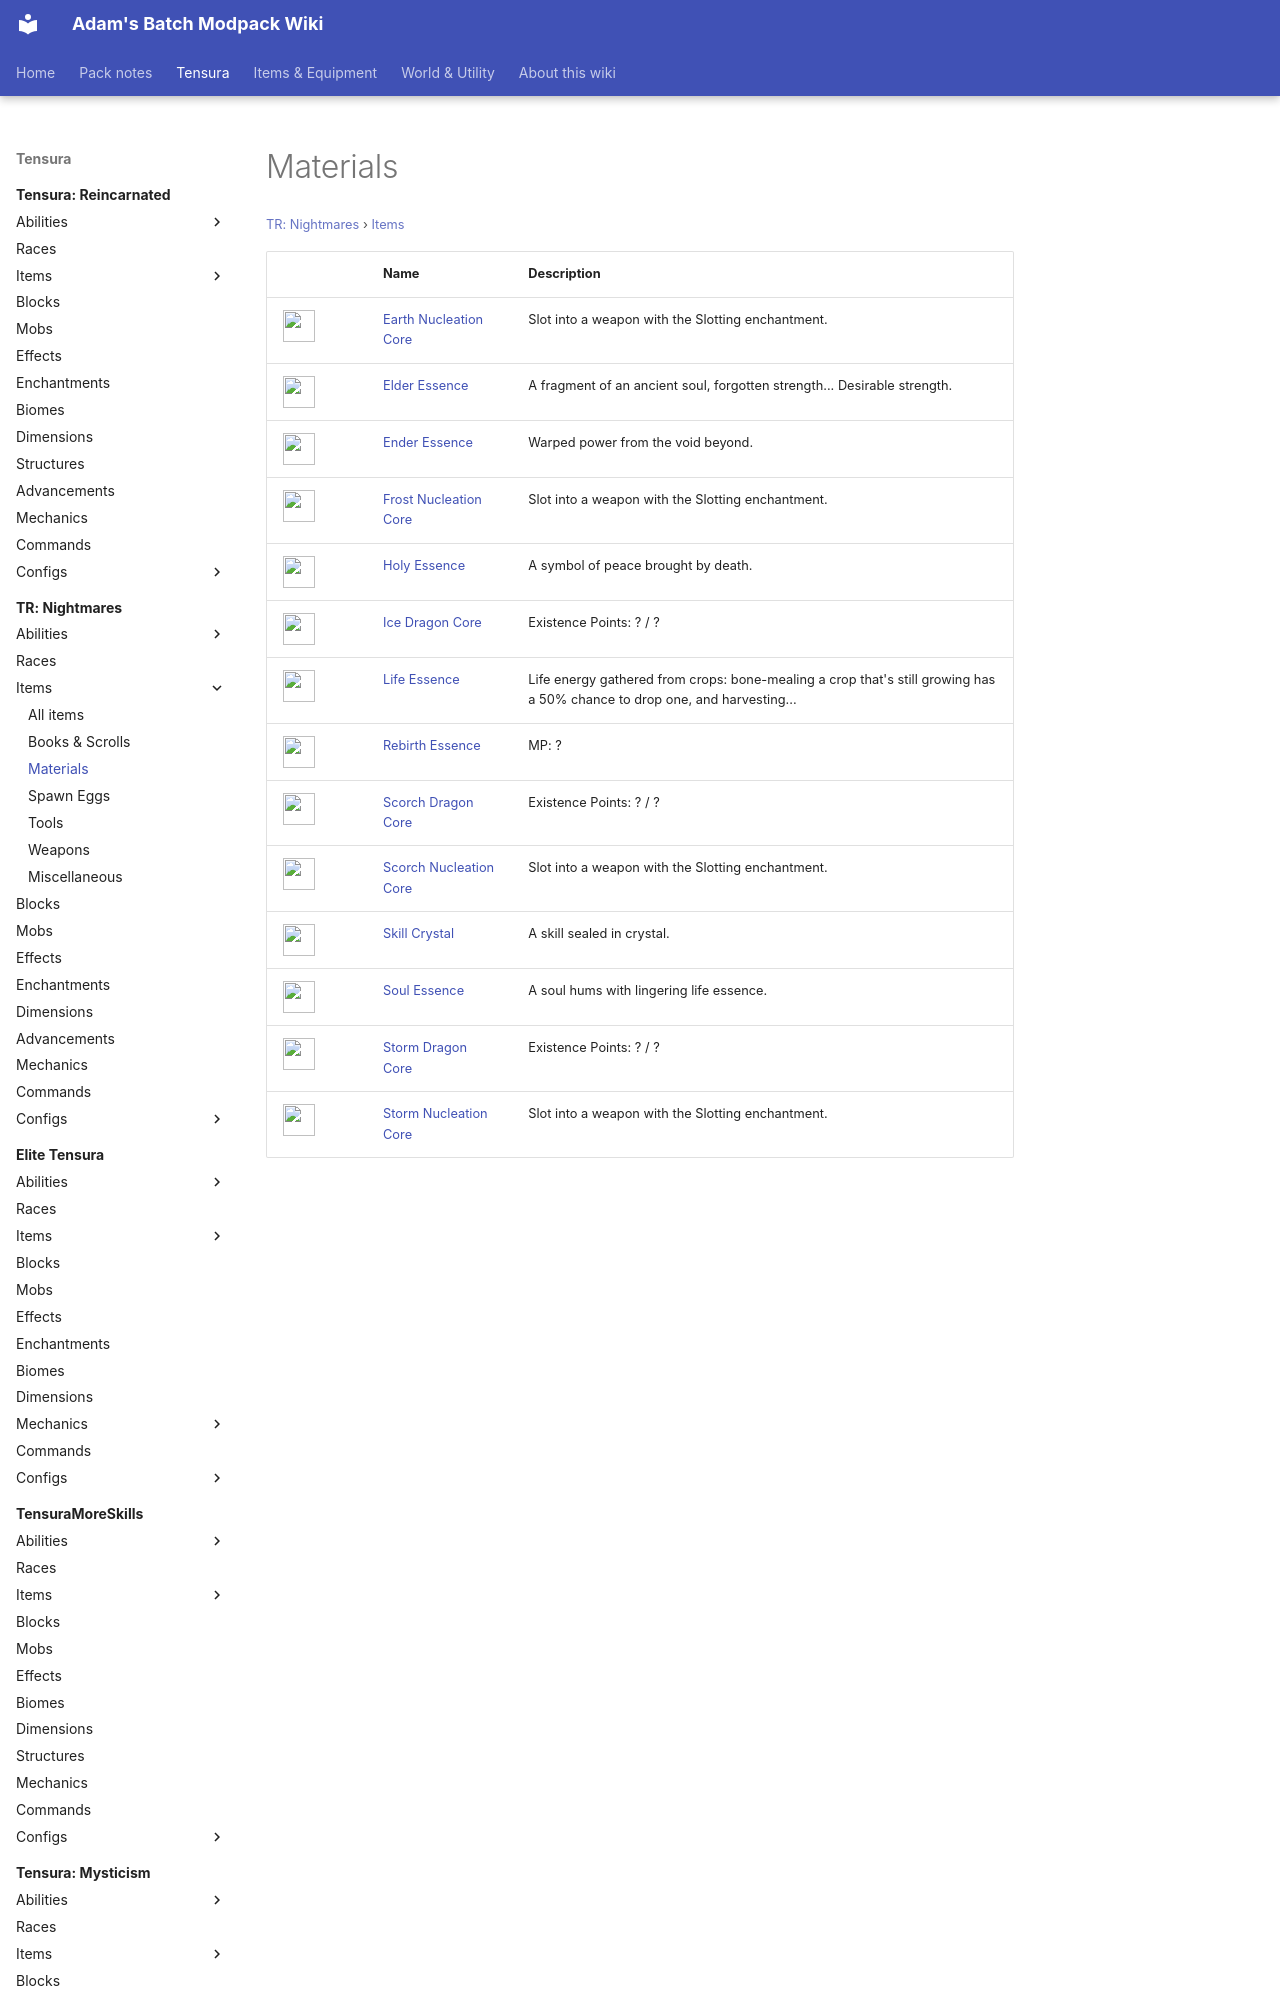

repository: Proteus-Nell/Adams-Batch-MC-Modpack-Wiki · page: tr-nightmares/items/materials/index.html · generator: mkdocs

# Materials

<small>[TR: Nightmares](../../index.md) &rsaquo; [Items](../index.md)</small>

| | Name | Description |
|---|---|---|
| ![](../../../assets/icons/trnightmare/item/earth_nucleation_core.png) | [Earth Nucleation Core](earth-nucleation-core.md) | Slot into a weapon with the Slotting enchantment. |
| ![](../../../assets/icons/trnightmare/item/elder_essence.png) | [Elder Essence](elder-essence.md) | A fragment of an ancient soul, forgotten strength... Desirable strength. |
| ![](../../../assets/icons/trnightmare/item/ender_essence.png) | [Ender Essence](ender-essence.md) | Warped power from the void beyond. |
| ![](../../../assets/icons/trnightmare/item/frost_nucleation_core.png) | [Frost Nucleation Core](frost-nucleation-core.md) | Slot into a weapon with the Slotting enchantment. |
| ![](../../../assets/icons/trnightmare/item/holy_essence.png) | [Holy Essence](holy-essence.md) | A symbol of peace brought by death. |
| ![](../../../assets/icons/trnightmare/item/ice_dragon_core.png) | [Ice Dragon Core](ice-dragon-core.md) | Existence Points: ? / ? |
| ![](../../../assets/icons/trnightmare/item/life_essence.png) | [Life Essence](life-essence.md) | Life energy gathered from crops: bone-mealing a crop that's still growing has a 50% chance to drop one, and harvesting... |
| ![](../../../assets/icons/trnightmare/item/rebirth_essence.png) | [Rebirth Essence](rebirth-essence.md) | MP: ? |
| ![](../../../assets/icons/trnightmare/item/scorch_dragon_core.png) | [Scorch Dragon Core](scorch-dragon-core.md) | Existence Points: ? / ? |
| ![](../../../assets/icons/trnightmare/item/scorch_
